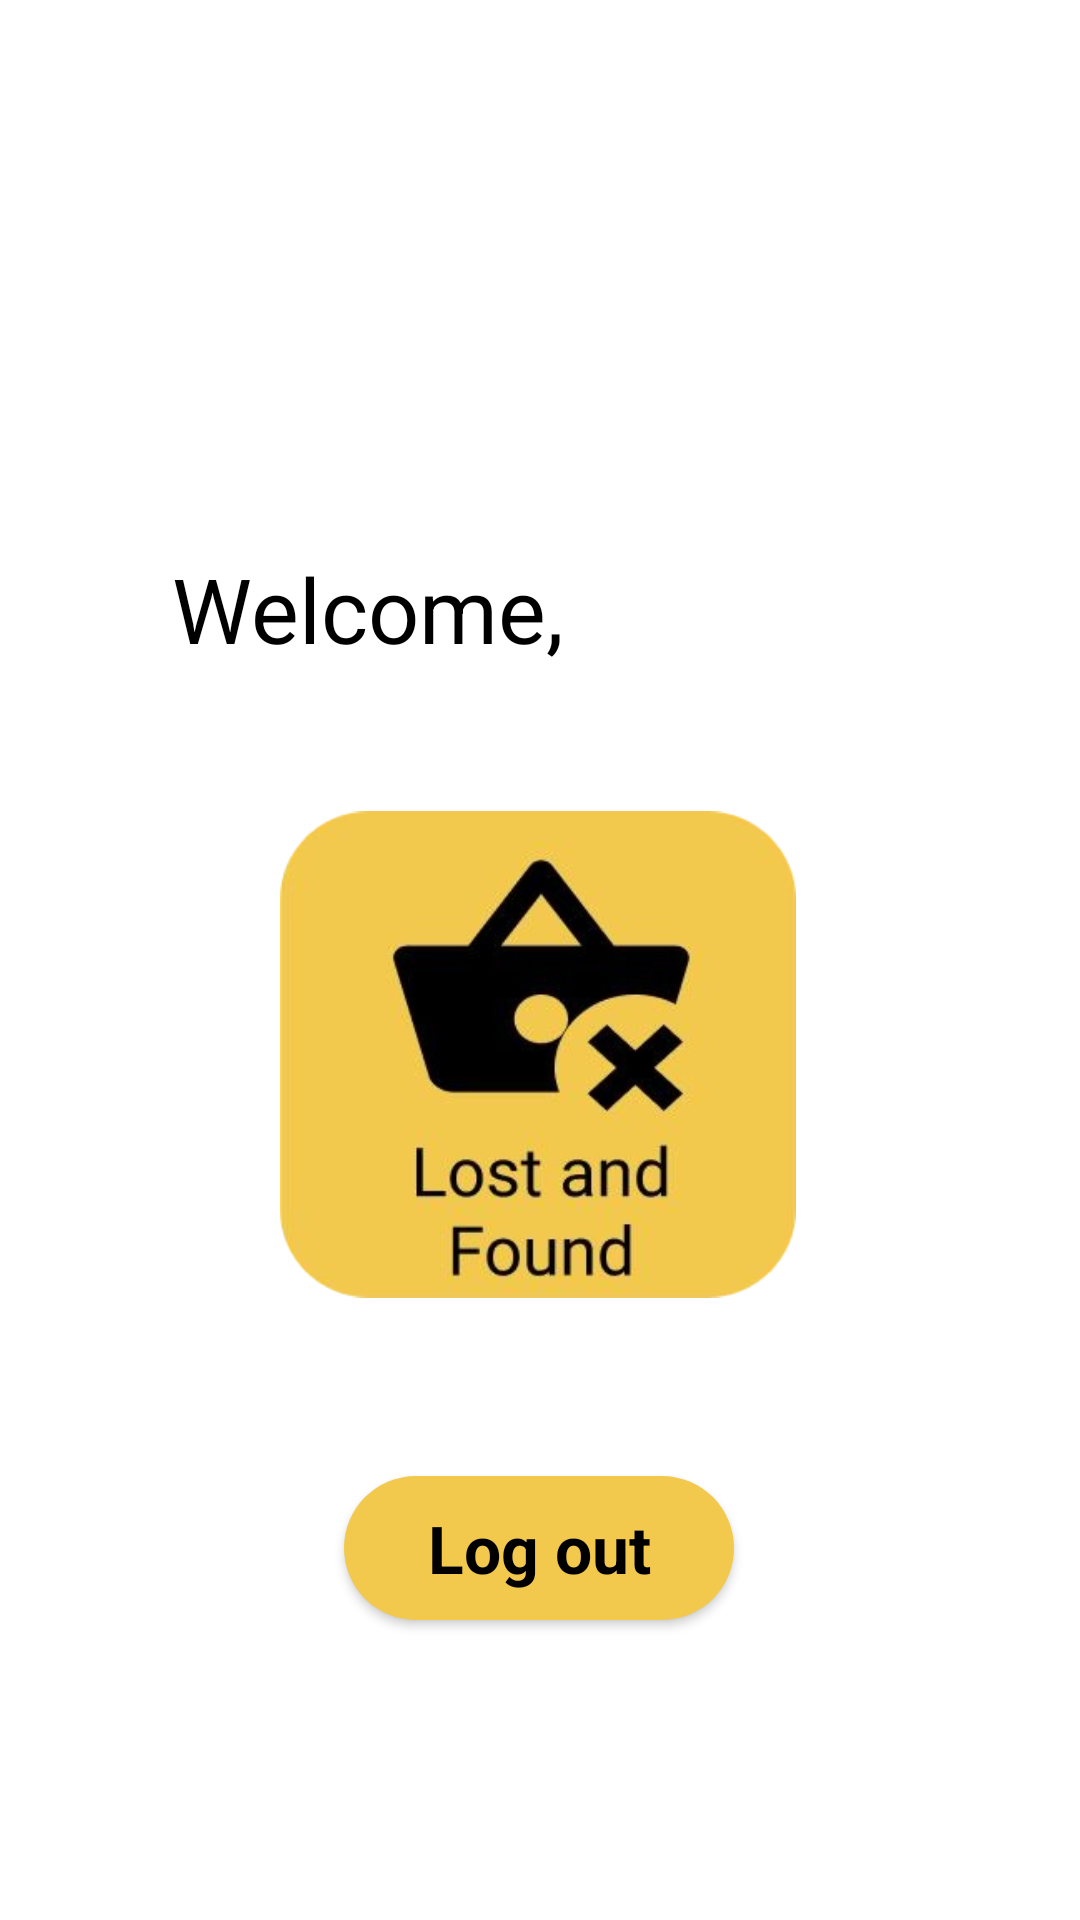

Write the Android layout XML for this screen, with the resource values it uses.
<!-- AndroidManifest.xml: application theme Theme.MySweetHome -->
<!-- res/layout/housekeeping_staff_menu.xml -->
<?xml version="1.0" encoding="utf-8"?>
<androidx.constraintlayout.widget.ConstraintLayout
    xmlns:android="http://schemas.android.com/apk/res/android"
    xmlns:app="http://schemas.android.com/apk/res-auto"
    xmlns:tools="http://schemas.android.com/tools"
    android:layout_width="match_parent"
    android:layout_height="match_parent"
    tools:context=".HkStaffMenu">

    <ImageView
        android:id="@+id/imgViewLostFound"
        android:layout_width="172dp"
        android:layout_height="177dp"
        android:layout_marginBottom="52dp"
        android:contentDescription="@string/btn_lost_found"
        app:layout_constraintBottom_toTopOf="@+id/btnLogout"
        app:layout_constraintEnd_toEndOf="parent"
        app:layout_constraintHorizontal_bias="0.497"
        app:layout_constraintStart_toStartOf="parent"
        app:srcCompat="@drawable/btn_lost_found" />

    <android.widget.Button
        android:id="@+id/btnLogout"
        android:layout_width="130dp"
        android:layout_height="wrap_content"
        android:layout_marginStart="152dp"
        android:layout_marginEnd="153dp"
        android:layout_marginBottom="100dp"
        android:background="@drawable/rounded_corners"
        android:text="@string/log_out"
        android:textAppearance="@style/TextAppearance.AppCompat.Large"
        android:textColor="#000000"
        android:textStyle="bold"
        app:backgroundTint="#F2C94C"
        app:layout_constraintBottom_toBottomOf="parent"
        app:layout_constraintEnd_toEndOf="parent"
        app:layout_constraintStart_toStartOf="parent"
        app:strokeColor="#F2C94C" />

    <TextView
        android:id="@+id/tvWelcome"
        android:layout_width="wrap_content"
        android:layout_height="wrap_content"
        android:layout_marginBottom="40dp"
        android:text="Welcome,"
        android:textColor="@color/black"
        android:textSize="30sp"
        app:layout_constraintBottom_toTopOf="@+id/imgViewLostFound"
        app:layout_constraintEnd_toEndOf="parent"
        app:layout_constraintHorizontal_bias="0.25"
        app:layout_constraintStart_toStartOf="parent" />

    <TextView
        android:id="@+id/staffName"
        android:layout_width="150sp"
        android:layout_height="wrap_content"
        android:layout_marginBottom="40dp"
        android:textColor="@color/black"
        android:textSize="30sp"
        app:layout_constraintBottom_toTopOf="@+id/imgViewLostFound"
        app:layout_constraintEnd_toEndOf="parent"
        app:layout_constraintHorizontal_bias="0.2"
        app:layout_constraintStart_toEndOf="@+id/tvWelcome" />

    <ImageView
        android:id="@+id/ivTodo"
        android:layout_width="100dp"
        android:layout_height="100dp"
        app:layout_constraintBottom_toTopOf="@+id/tvWelcome"
        app:layout_constraintEnd_toEndOf="parent"
        app:layout_constraintHorizontal_bias="1.0"
        app:layout_constraintStart_toStartOf="parent"
        app:srcCompat="@drawable/staff_todo"
        android:contentDescription="TODO" />


</androidx.constraintlayout.widget.ConstraintLayout>
<!-- resources referenced by this layout -->
<resources>
  <color name="black">#FF000000</color>
  <!-- drawable btn_lost_found: png bitmap (drawable, 76105 bytes) -->
  <!-- drawable rounded_corners (drawable) -->
  <?xml version="1.0" encoding="utf-8"?>
  <shape xmlns:android="http://schemas.android.com/apk/res/android">
      <corners android:radius="200dp" />
      <solid android:color="#F2C94C" />
  </shape>
  <string name="btn_lost_found">lost and found</string>
  <string name="log_out">Log out</string>
  <style name="Theme.MySweetHome" parent="Theme.MaterialComponents.DayNight.DarkActionBar">
          
          <item name="colorPrimary">@color/F2C94C</item>
          <item name="colorPrimaryVariant">@color/black</item>
          <item name="colorOnPrimary">@color/black</item>
          
          <item name="colorSecondary">@color/teal_200</item>
          <item name="colorSecondaryVariant">@color/teal_700</item>
          <item name="colorOnSecondary">@color/black</item>
          
          <item name="android:statusBarColor" tools:targetApi="l">?attr/colorPrimaryVariant</item>
         
          
      </style>
  <color name="F2C94C">#F2C94C</color>
  <color name="teal_200">#FF03DAC5</color>
  <color name="teal_700">#FF018786</color>
</resources>
